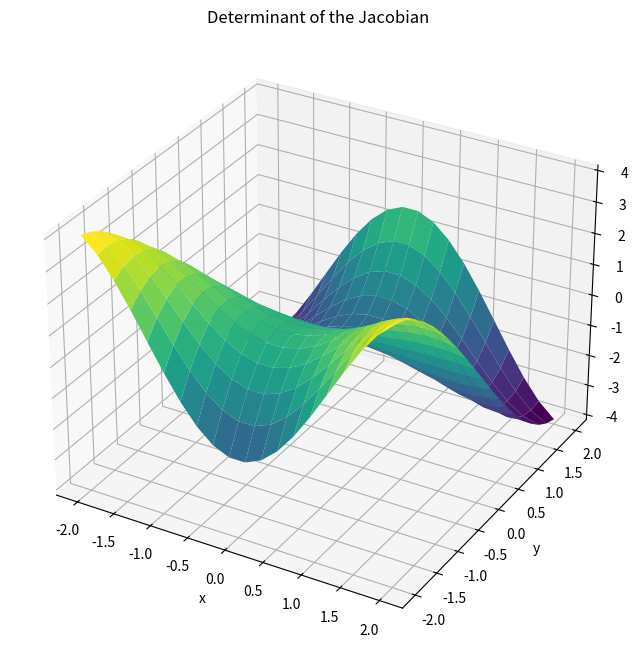

Here is the Python script that generated this plot:
import numpy as np 
import sympy as sp
import matplotlib.pyplot as plt
from mpl_toolkits.mplot3d import Axes3D

def symbolic_jacobian(funcs, vars):
    """
    Compute the symbolic Jacobain matrix
    args:
        funcs: list of symbolic functions
        vars: list of sympy variables
    return:
        Sympy Matrix: The Jacobian matrix
    """
    jacobian_matrix = sp.Matrix(funcs).jacobian(vars)
    return jacobian_matrix

def numerical_jacobian(func, x, eps=1e-6):
    """ 
    Compute the numerical Jacobian matrix using finite differences
    Args:
        func: Callable function, takes an input vector and returns an output vector
        x: Point at which to evaluate the Jacobian (numpy array)
        eps: Small perturbation for finite differences
    Returns:
        numpy array: The Jacobian matrix
    """
    
    n = len(x)
    fx = func(x)
    m = len(fx)
    jacobian_matrix = np.zeros((m, n))
    for i in range(n):
        x_perturbed = x.copy()       
        x_perturbed[i] += eps
        jacobian_matrix[:, i] = (func(x_perturbed) - fx) / eps
    return jacobian_matrix

def plot_jacobian(func, x_range, y_range, resolution=20):
    """ 
    Plot the jacobian determinant on a grid
    Args:
        func: Callable function mapping R^2 -> R^2.
        x_range: Tuple defining the x-range (min, max).
        y_range: Tuple defining the y-range (min, max).
        resolution: Number of points per dimension.
    """
    
    x = np.linspace(x_range[0], x_range[1], resolution)
    y = np.linspace(y_range[0], y_range[1], resolution)
    X, Y = np.meshgrid(x, y)
    det_jacobain = np.zeros_like(X)
    
    def wrapper(point):
        return np.array(func(point))
    
    for i in range(resolution):
        for j in range(resolution):
            point = np.array([X[i, j], Y[i, j]])
            jacobian_matrix = numerical_jacobian(wrapper, point)
            det_jacobain[i, j] = np.linalg.det(jacobian_matrix)
            
    fig = plt.figure(figsize=(10, 8))
    ax = fig.add_subplot(111, projection='3d')
    ax.plot_surface(X, Y, det_jacobain, cmap='viridis')
    ax.set_title('Determinant of the Jacobian')
    ax.set_xlabel('x')
    ax.set_ylabel('y')
    ax.set_zlabel('det(J)')
    plt.show()
    
# Example usage

# Symbolic example
x, y = sp.symbols('x y')
funcs = [x**2 + y**2, sp.sin(x) * sp.cos(y)]
vars = [x, y]
jacobian_sym = symbolic_jacobian(funcs, vars)
print("Symbolic Jacobian:")
sp.pprint(jacobian_sym)

# Numerical example
def example_func(point):
    x, y = point
    return np.array([x**2 + y**2, np.sin(x) * np.cos(y)])

point = np.array([1.0, 2.0])
jacobian_num = numerical_jacobian(example_func, point)
print("\nNumerical Jacobian at point {}:".format(point))
print(jacobian_num)

# plot
plot_jacobian(example_func, x_range=(-2, 2), y_range=(-2, 2)) 
